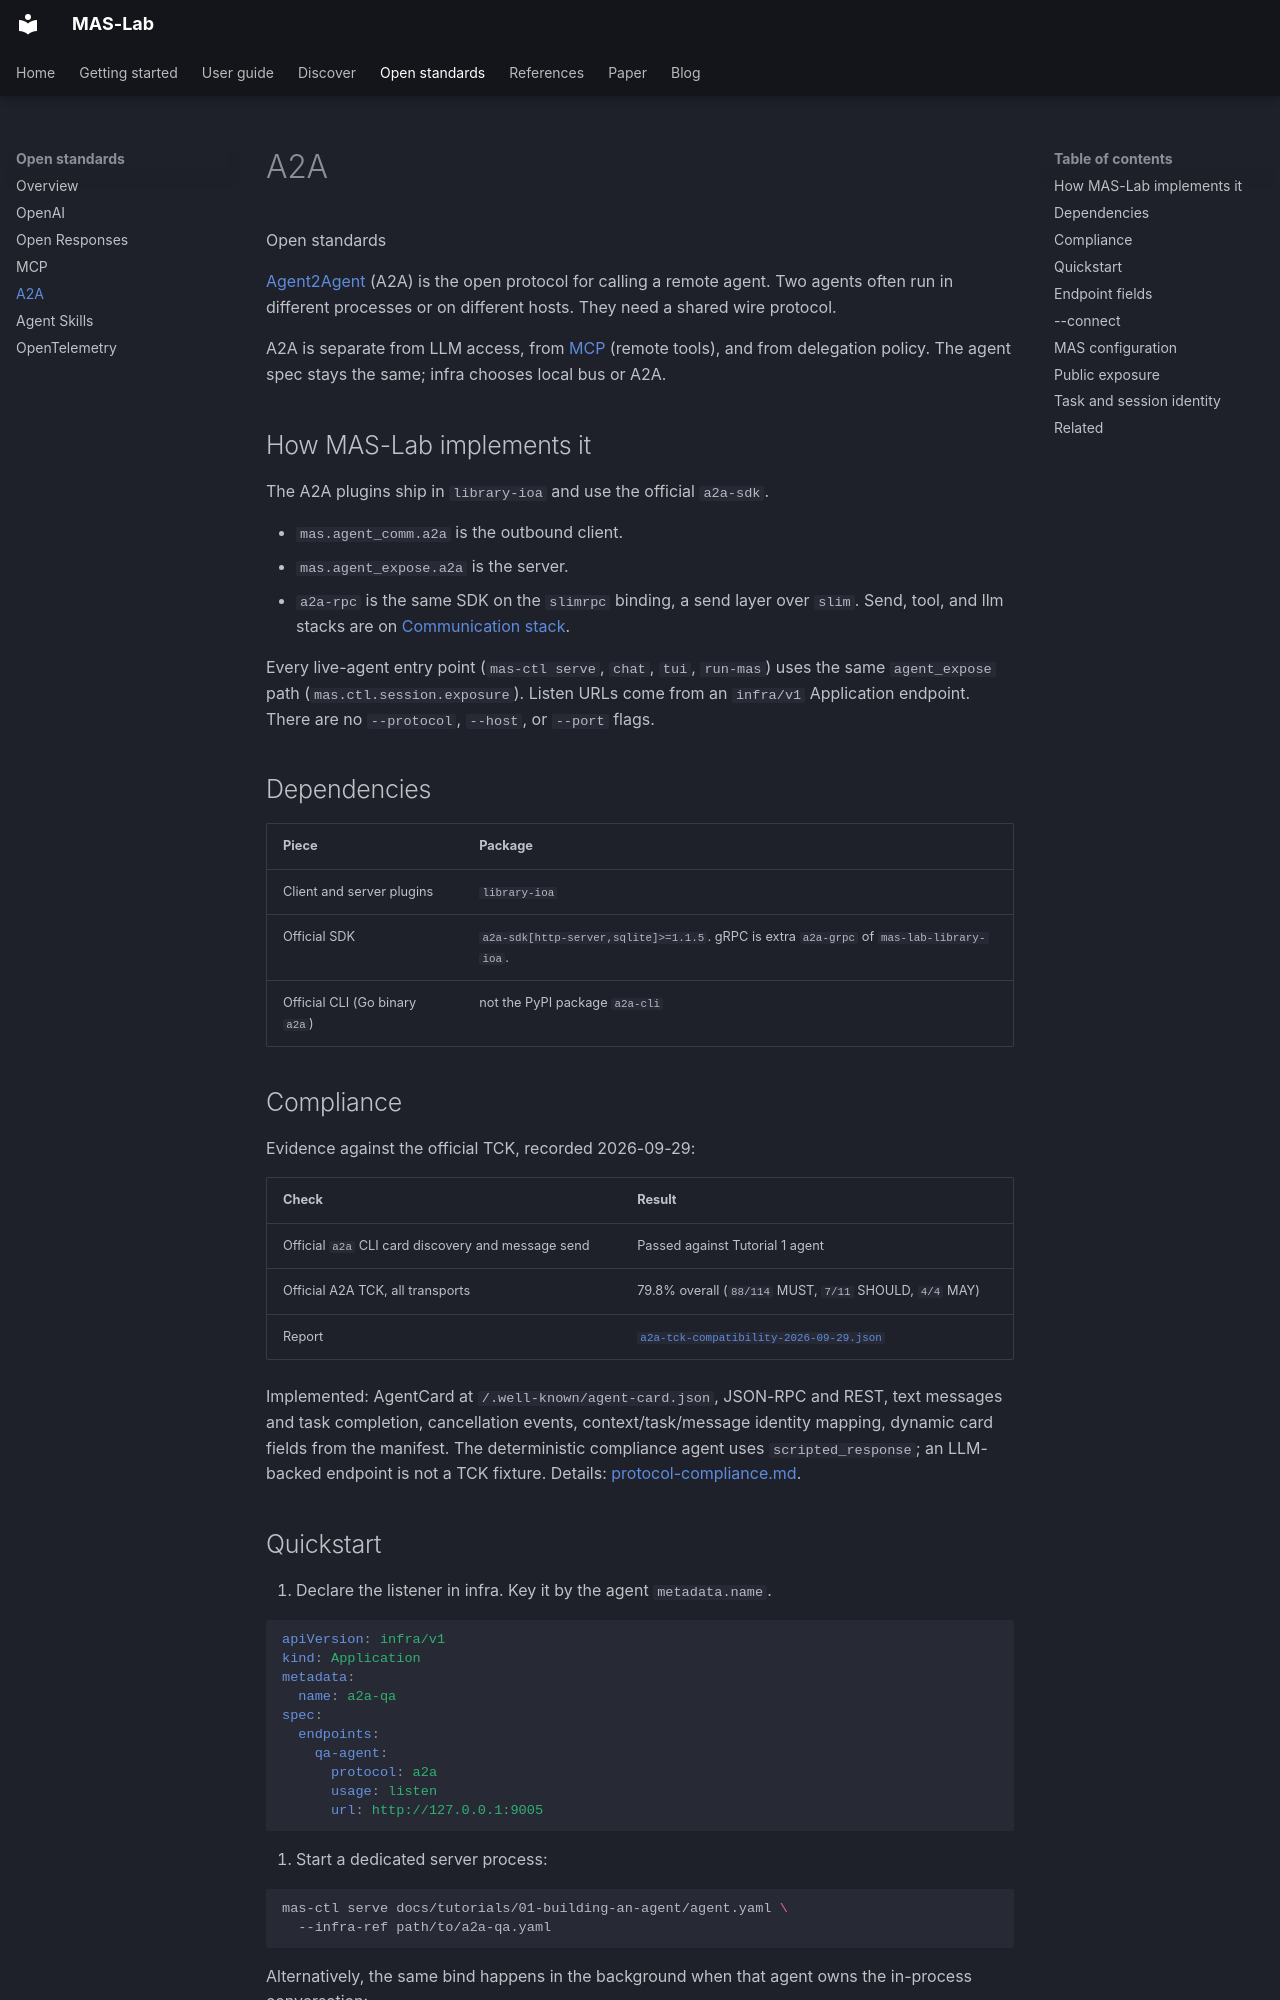

repository: ioc-project/mas-lab · page: standards/a2a/index.html · generator: mkdocs

<!--
  Copyright (c) 2026 Cisco Systems, Inc. and its affiliates
  SPDX-License-Identifier: Apache-2.0
-->
# A2A

<p class="eyebrow">Open standards</p>

[Agent2Agent](https://a2a-protocol.org/) (A2A) is the open protocol for calling
a remote agent. Two agents often run in different processes or on different
hosts. They need a shared wire protocol.

A2A is separate from LLM access, from [MCP](mcp.md) (remote tools), and from
delegation policy. The agent spec stays the same; infra chooses local bus or
A2A.

## How MAS-Lab implements it

The A2A plugins ship in `library-ioa` and use the official `a2a-sdk`.

- `mas.agent_comm.a2a` is the outbound client.
- `mas.agent_expose.a2a` is the server.
- `a2a-rpc` is the same SDK on the `slimrpc` binding, a send layer over `slim`. Send, tool,
  and llm stacks are on [Communication stack](../references/comm-stack.md).

Every live-agent entry point (`mas-ctl serve`, `chat`, `tui`, `run-mas`) uses
the same `agent_expose` path (`mas.ctl.session.exposure`). Listen URLs come
from an `infra/v1` Application endpoint. There are no `--protocol`, `--host`,
or `--port` flags.

## Dependencies

| Piece | Package |
| --- | --- |
| Client and server plugins | `library-ioa` |
| Official SDK | `a2a-sdk[http-server,sqlite]>=1.1.5`. gRPC is extra `a2a-grpc` of `mas-lab-library-ioa`. |
| Official CLI (Go binary `a2a`) | not the PyPI package `a2a-cli` |

## Compliance

Evidence against the official TCK, recorded 2026-09-29:

| Check | Result |
| --- | --- |
| Official `a2a` CLI card discovery and message send | Passed against Tutorial 1 agent |
| Official A2A TCK, all transports | 79.8% overall (`88/114` MUST, `7/11` SHOULD, `4/4` MAY) |
| Report | [`a2a-tck-compatibility-2026-09-29.json`](https://github.com/ioc-project/mas-lab/blob/main/library-ioa/compliance/a2a/a2a-tck-compatibility-2026-09-29.json) |

Implemented: AgentCard at `/.well-known/agent-card.json`, JSON-RPC and REST,
text messages and task completion, cancellation events, context/task/message
identity mapping, dynamic card fields from the manifest. The deterministic
compliance agent uses `scripted_response`; an LLM-backed endpoint is not a TCK
fixture. Details:
[protocol-compliance.md](https://github.com/ioc-project/mas-lab/blob/main/library-ioa/docs/a2a/protocol-compliance.md).
